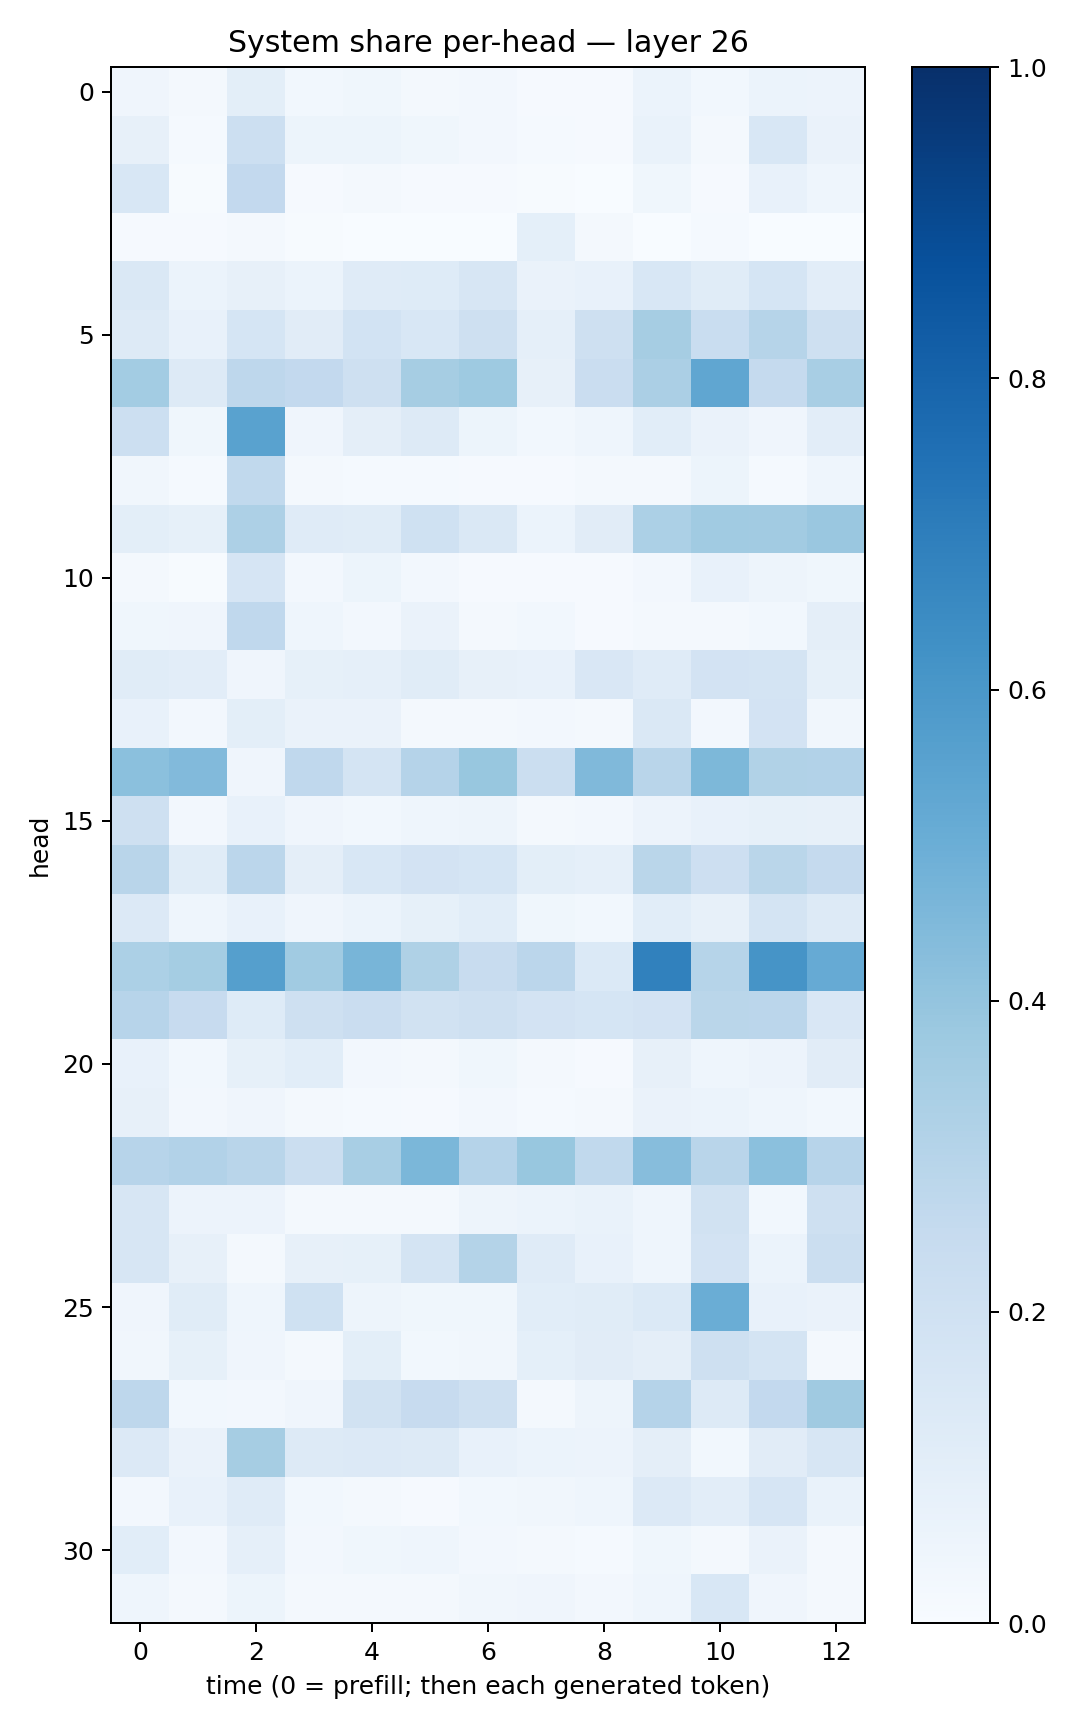

Data behind this chart, as committed beside it:
0.04072729, 0.017888814, 0.09807549, 0.028029384, 0.035432838, 0.022836303, 0.024646083, 0.011200027, 0.008892887, 0.058817916, 0.02784353, 0.061279178, 0.05825862
0.0799, 0.01427, 0.2151, 0.05188, 0.05414, 0.03709, 0.02534, 0.01197, 0.0095, 0.06774, 0.02309, 0.1538, 0.06532
0.1532, 0.004143, 0.2604, 0.009407, 0.01779, 0.01149, 0.008289, 0.005999, 0.003717, 0.03602, 0.009905, 0.07768, 0.0465
0.01086, 0.01066, 0.01831, 0.006599, 0.002663, 0.002307, 0.001274, 0.09145, 0.01665, 0.003344, 0.01178, 0.001711, 0.002481
0.1471, 0.06007, 0.07989, 0.06062, 0.1185, 0.1213, 0.1632, 0.06463, 0.07165, 0.1539, 0.114, 0.169, 0.1046
0.1308, 0.07213, 0.1693, 0.1128, 0.1855, 0.1555, 0.2033, 0.08773, 0.2032, 0.3494, 0.2335, 0.2975, 0.2045
0.3563, 0.1305, 0.2771, 0.2587, 0.2081, 0.3485, 0.3718, 0.07949, 0.2304, 0.3339, 0.5315, 0.2525, 0.3437
0.217, 0.03847, 0.553, 0.04267, 0.09594, 0.1327, 0.05465, 0.03093, 0.04678, 0.1061, 0.06359, 0.03964, 0.1054
0.03153, 0.0124, 0.2654, 0.01997, 0.0147, 0.01529, 0.01168, 0.01049, 0.02159, 0.01573, 0.05455, 0.01319, 0.04589
0.1007, 0.08557, 0.3244, 0.1208, 0.1162, 0.2025, 0.1456, 0.06228, 0.1129, 0.3314, 0.3644, 0.3626, 0.3836
0.01665, 0.005991, 0.1656, 0.02652, 0.05115, 0.02374, 0.0101, 0.009064, 0.01141, 0.02726, 0.07738, 0.04805, 0.03888
0.03769, 0.04186, 0.267, 0.04319, 0.02493, 0.06425, 0.01952, 0.02863, 0.008895, 0.01577, 0.01976, 0.02765, 0.09696
0.1169, 0.102, 0.03961, 0.08311, 0.08965, 0.1152, 0.07855, 0.07253, 0.1499, 0.1191, 0.1832, 0.1767, 0.08322
0.07533, 0.02383, 0.098, 0.06519, 0.06532, 0.01656, 0.02129, 0.02487, 0.02265, 0.1418, 0.0262, 0.1802, 0.03226
0.4195, 0.4444, 0.04249, 0.2677, 0.1738, 0.3025, 0.3904, 0.2192, 0.4488, 0.292, 0.4545, 0.3149, 0.3101
0.2066, 0.02698, 0.07464, 0.04181, 0.02821, 0.04408, 0.04738, 0.02174, 0.02717, 0.05477, 0.07386, 0.08552, 0.07849
0.2926, 0.1149, 0.2836, 0.09748, 0.1541, 0.1826, 0.1705, 0.09774, 0.08932, 0.286, 0.2111, 0.2869, 0.2528
0.1334, 0.04597, 0.07536, 0.03914, 0.05959, 0.08417, 0.1069, 0.03835, 0.03047, 0.106, 0.08186, 0.1737, 0.1253
0.3319, 0.3535, 0.5634, 0.3633, 0.4677, 0.321, 0.2375, 0.2818, 0.1384, 0.6847, 0.2976, 0.6128, 0.5125
0.2936, 0.244, 0.1245, 0.2079, 0.2301, 0.1921, 0.2094, 0.1834, 0.171, 0.1827, 0.2863, 0.2834, 0.1502
0.07634, 0.0291, 0.08338, 0.1079, 0.02707, 0.02245, 0.03612, 0.01698, 0.01112, 0.08081, 0.04485, 0.05828, 0.1116
0.07914, 0.02484, 0.04287, 0.01787, 0.01483, 0.01134, 0.02392, 0.01379, 0.02099, 0.06322, 0.0598, 0.04573, 0.02961
0.2945, 0.3124, 0.2918, 0.2259, 0.3405, 0.4599, 0.3011, 0.3881, 0.2627, 0.4329, 0.2928, 0.4203, 0.2948
0.1614, 0.05734, 0.05813, 0.02103, 0.02228, 0.02233, 0.04718, 0.05865, 0.06761, 0.04351, 0.1926, 0.02942, 0.2035
0.1607, 0.07868, 0.01818, 0.08008, 0.08344, 0.1785, 0.3072, 0.1197, 0.07106, 0.04373, 0.1799, 0.0611, 0.2246
0.04245, 0.1159, 0.043, 0.2004, 0.04921, 0.03743, 0.03808, 0.1077, 0.1141, 0.1403, 0.5007, 0.07305, 0.06505
0.03362, 0.08385, 0.03966, 0.02032, 0.1011, 0.0281, 0.03321, 0.09105, 0.1105, 0.09541, 0.2032, 0.1735, 0.02216
0.2759, 0.028, 0.02379, 0.04206, 0.1924, 0.2449, 0.2087, 0.02004, 0.04816, 0.3033, 0.1258, 0.261, 0.369
0.1364, 0.06349, 0.3483, 0.1257, 0.1361, 0.1267, 0.0744, 0.0615, 0.05809, 0.09483, 0.03103, 0.1115, 0.1627
0.0255, 0.07592, 0.1206, 0.02771, 0.0219, 0.00868, 0.03077, 0.03502, 0.04445, 0.1355, 0.1034, 0.1648, 0.06788
0.1089, 0.02557, 0.08647, 0.02399, 0.03622, 0.04429, 0.02638, 0.02229, 0.01324, 0.03542, 0.01845, 0.06541, 0.01732
0.04515, 0.02062, 0.05197, 0.02154, 0.02181, 0.01569, 0.03368, 0.04125, 0.02408, 0.04392, 0.1554, 0.04287, 0.01639
